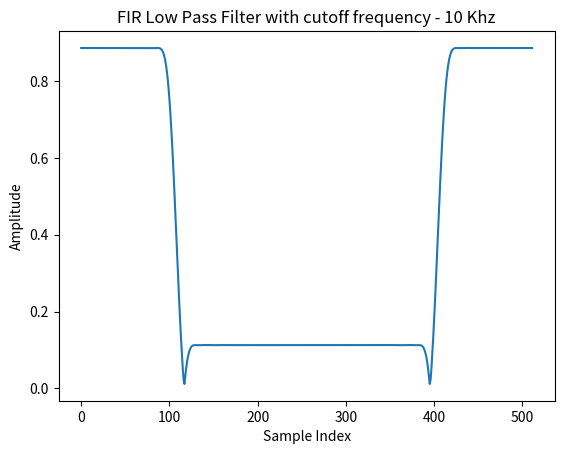

This chart was generated by the following Python code:
import numpy as np
import matplotlib.pyplot as plt
from scipy.fft import fft, fftfreq

N1 = 512
N = 64
K = 27
k = np.arange(N)
n = np.arange(start=-N/2, stop=N/2, step=1)

#Blackman window
wk = 0.42 - 0.5 * np.cos(2 * np.pi * k / (N - 1)) + 0.08 * np.cos(4 * np.pi * k / (N - 1))

#Appending zeros after 64 for better frequency visualization
hk = np.zeros(N1)

#Low Pass filter cofficients
hk[0:N] = (1/N)*(np.sin((np.pi)*n*K/N)/np.sin((np.pi)*n/N))
hk[32] = hk[31]

for i in range(N):
    hk[i] = hk[i]*wk[i]

yf = fft(hk)
xf = np.arange(start=0, stop=N1, step=1)
plt.plot(xf, np.abs(yf))
#plt.plot(k, wk)
plt.title("FIR Low Pass Filter with cutoff frequency - 10 Khz")
plt.xlabel("Sample Index")
plt.ylabel("Amplitude")
plt.show()
